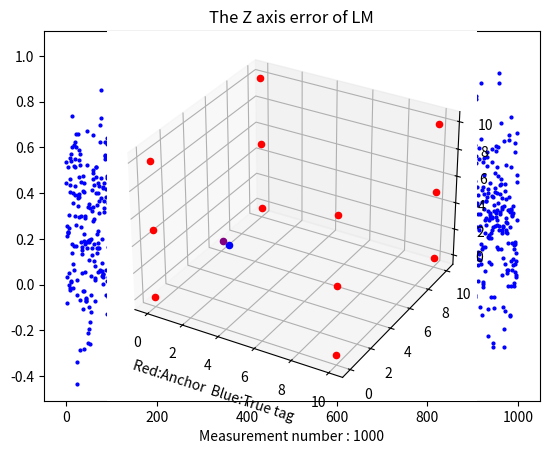

Write Python code to recreate this figure.
import random
import numpy as np
from scipy.optimize import leastsq
from scipy.optimize import least_squares
from math import sqrt
from mpl_toolkits import mplot3d
import matplotlib.pyplot as plt
np.set_printoptions(precision=20)
np.set_printoptions(threshold=np.inf)
np.set_printoptions(linewidth=400)

####### 在此处设置基站坐标 （x ，y ，z） ##########
#S = np.array([[0, 0, 3.2], [-4, 7, 2.8], [8, 0, 3.1], [5, 5, 3.0]])  #基站不良好布局
S = np.array([[0, 0, 0], [10, 0, 0], [0, 10, 0], [10, 10, 0],[0, 0, 5], [10, 0, 5],
             [0, 10, 5], [10, 10, 5], [0, 0, 10], [10, 0, 10], [0, 10, 10], [10, 10, 10]])    #基站良好布局
numAnchors = S.shape[0]

######## 在此处设置标签坐标（x ，y ，z） ##########
tagposition = np.array([3, 2, 3.7])

doa = np.zeros(numAnchors)
doa_true = np.zeros(numAnchors)
error_list = np.array([])
LLSE_height_list = np.array([])
LM_height_list = np.array([])

# 此函数计算两点间距离
def distance(a, b):
    d = sqrt(np.inner(a - b, a - b))
    return d
# 此函数计算两点间距离的平方
def distance_sqr(a,b):
    d = np.inner(a - b, a - b)
    return d


# 此函数用来生成非视距下的测量噪声
# bias代表非视距误差偏置
# random.gauss(0, 0.4)中的0.4代表测距的随机误差为0.4m
def Generate_NLOS_doa(bias_list):
    for i in range(numAnchors):
        doa_true[i] = distance(tagposition, S[i])
        doa[i] = doa_true[i] + random.gauss(0, 0.15+bias_list[i]) + bias_list[i]
    # print('The true doa is: ' + str(doa_true))
    # print('The doa measurement is: ' + str(doa))
    return

# 此函数用来生成可视距下的测量噪声
# random.gauss(0, 0.15)中的0.15代表测距的随机误差为0.15m
def Generate_LOS_doa():
    for i in range(numAnchors):
        doa_true[i] = distance(tagposition, S[i])
        doa[i] = doa_true[i] + random.gauss(0, 0.15)
    # print('The true doa is: ' + str(doa_true))
    # print('The doa measurement is: ' + str(doa))
    return

# LLSE算法计算粗定位结果
def LLSE():
    A = np.zeros(shape=(numAnchors - 1, S.shape[1]))
    b = np.zeros(numAnchors - 1)
    for i in range(numAnchors - 1):
        A[i] = 2*(S[i+1] - S[0])
        b[i] = doa[i+1]*doa[i+1] - doa[0]*doa[0] + distance_sqr(S[0], 0) - distance_sqr(S[i+1], 0)
    #result = np.linalg.pinv(A) @ b
    ATA = A.T@A
    regular_matrix = np.eye(ATA.shape[0], ATA.shape[0])     # 引入正则化矩阵，处理基站布局不良好的情况
    result = np.linalg.inv(ATA) @ A.T @ b                  # 无正则化矩阵，无法处理基站布局不良好的情况
    #result = np.linalg.inv(ATA + regular_matrix) @A.T @b
    #print('the result from LLSE is: ' + str(-1*result))
    return -1*result



# 定义LM法中的目标函数矩阵
def f(x):
    fx = np.zeros(numAnchors)
    for i in range(numAnchors):
        #fx[i] = distance(np.append(x, set_height), S[i]) - doa[i]
        fx[i] = distance(x, S[i]) - doa[i]
    return fx**2

# LM法求解
def Get_result(Guess):
    result = leastsq(f, Guess)[0]
    return result

def Get_robust_result(Guess):
    result_robust = least_squares(f, Guess, loss='cauchy', f_scale=0.02)['x']
    #result_robust = least_squares(f, Guess, method='lm', loss='linear', f_scale=0.05)['x']

    return result_robust

# 绘制三维可视化示意图
def Draw3D():
    ax = plt.axes(projection='3d')
    ax.scatter3D(tagposition[0], tagposition[1], tagposition[2], color='blue')
    for i in range(numAnchors):
        ax.scatter3D(S[i, 0], S[i, 1], S[i, 2],  color='red')
    #ax.scatter3D(result[0], result[1], result[2], color='green')
    ax.scatter3D(result2[0], result2[1], result2[2], color='purple')
    plt.xlabel('Red:Anchor  Blue:True tag')
    plt.show()

# 统计100次测量
def One_hundred():
    global error_list, result2, LM_height_list, LLSE_height_list
    error1_list = np.array([])
    error_robust_list = np.array([])
    bias_list = np.array([])


    NLOS_Anchor_number = 4
    for i in range(numAnchors):
        if (numAnchors > NLOS_Anchor_number) and (i >= NLOS_Anchor_number):
            bias = 0
        else:
            bias = random.randint(20, 50) / 100
        bias_list = np.append(bias_list, bias)
    print('各基站测距误差偏置为： ' + str(bias_list))

    for i in range(1000):    # 进行100次测量
        Generate_NLOS_doa(bias_list)    # 生成测量噪声
        result = LLSE()
        result2 = Get_result(result)
        result_robust = Get_robust_result(result)
        #print('The result from LM is : ' + str(result2))
        error1 = distance(result, tagposition)
        error2 = distance(result2, tagposition)
        error_robust =  distance(result_robust, tagposition)
        error1_list = np.append(error1_list, error1)
        error2_list = np.append(error_list, error2)
        error_robust_list = np.append(error_robust_list, error_robust)
        LLSE_height_list = np.append(LLSE_height_list, result[2])
        LM_height_list = np.append(LM_height_list, result2[2])

    RMSE1 = error1_list.mean(0)
    RMSE2 = error2_list.mean(0)
    RMSE_robust = error_robust_list.mean(0)
    LLSE_RMSE = abs(LLSE_height_list - tagposition[2])
    LLSE_RMSE = LLSE_RMSE.mean(0)
    LM_RMSE = abs(LM_height_list - tagposition[2])
    LM_RMSE = LM_RMSE.mean(0)
    LLSE_Mean_Height = LLSE_height_list.mean(0)
    LM_Mean_Height = LM_height_list.mean(0)

    print('\n' + 'LLSE整体均方根误差: ' + str(RMSE1) + "米")
    print('\n' + 'LM整体均方根误差: ' + str(RMSE2) + "米")
    print('\n' + '鲁棒回归整体均方根误差: ' + str(RMSE_robust) + "米")

    print('\n' + 'LLSE法粗估计高度均方根误差: ' + str(LLSE_RMSE) + "米")
    print('\n' + 'LLSE法粗估计求得平均高度: ' + str(LLSE_Mean_Height) + "米")
    print('\n')
    print('\n' + 'LM法最终高度均方根误差: ' + str(LM_RMSE) + "米")
    print('\n' + 'LM法最终求得平均高度: ' + str(LM_Mean_Height) + "米")

    x = np.arange(0, LLSE_height_list.shape[0])
    plt.xlabel('Measurement number : ' + str(LLSE_height_list.shape[0]))
    plt.title('The Z axis error of LLSE')
    plt.plot(x, LLSE_height_list - tagposition[2], 'ob', markersize=2)
    plt.show()

    x = np.arange(0, LM_height_list.shape[0])
    plt.xlabel('Measurement number : ' + str(LM_height_list.shape[0]))
    plt.title('The Z axis error of LM')
    plt.plot(x, LM_height_list - tagposition[2], 'ob', markersize=2)
    plt.show()

    result2[2] = LM_Mean_Height
    Draw3D()

# 进行单次测量
def One_time():
    bias_list = np.array([])
    for i in range(numAnchors):
        bias = random.randint(0, 5) / 10
        bias_list = np.append(bias_list, bias)
    print('各基站测距误差偏置为： ' + str(bias_list))
    Generate_NLOS_doa(bias_list)
    #Generate_LOS_doa()   # 生成测量噪声
    result = LLSE()
    print('The result of LLSE is : ' + str(result))
    global result2
    result2 = Get_result(result)
    print('The result from LM is : ' + str(result2))
    Draw3D()



####### 主函数 ##########
if  __name__  ==  '__main__':
    #One_time()     # 进行单次测量
    One_hundred()  # 进行100次测量 其中高度值取定位结果平均数

